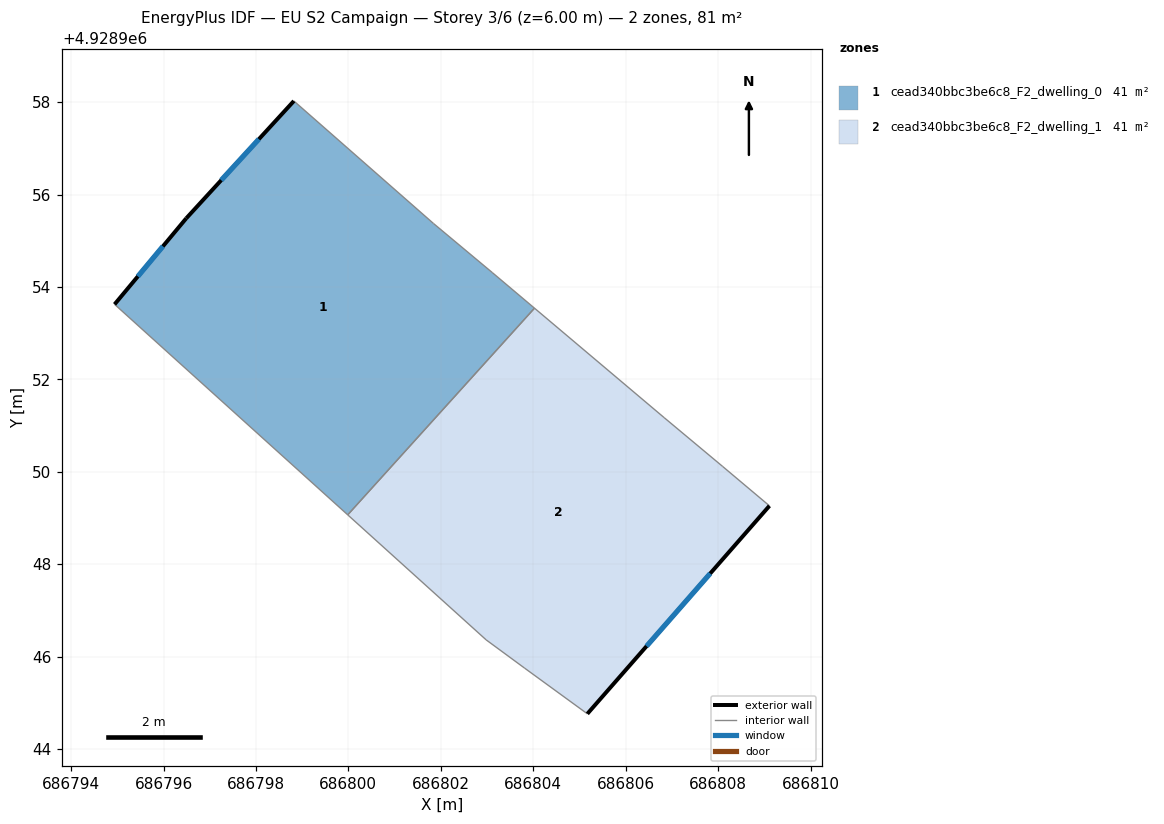
=== STOREY PLAN SPEC (per zone: floor XY polygon, exterior-wall plan segments, windows/doors) ===
zone 1: cead340bbc3be6c8_F2_dwelling_0  (40.7 m²)
  floor: (686801.84, 4928955.37) (686803.11, 4928954.31) (686804.03, 4928953.54) (686799.99, 4928949.07) (686794.94, 4928953.62) (686796.49, 4928955.48) (686798.82, 4928958.02)
  exterior wall: (686798.82, 4928958.02) – (686796.49, 4928955.48)  [3.4 m]
    window: (686798.06, 4928957.20) – (686797.25, 4928956.31)  [1.3 m²]
  exterior wall: (686796.49, 4928955.48) – (686794.94, 4928953.62)  [2.4 m]
    window: (686795.99, 4928954.88) – (686795.45, 4928954.23)  [0.9 m²]
  interior walls: 5
zone 2: cead340bbc3be6c8_F2_dwelling_1  (40.7 m²)
  floor: (686806.83, 4928951.17) (686808.10, 4928950.11) (686809.11, 4928949.26) (686805.17, 4928944.76) (686803.81, 4928945.75) (686802.98, 4928946.36) (686799.99, 4928949.07) (686804.03, 4928953.54)
  exterior wall: (686805.17, 4928944.76) – (686809.11, 4928949.26)  [6.0 m]
    window: (686806.45, 4928946.23) – (686807.83, 4928947.80)  [2.2 m²]
  interior walls: 7

=== DERIVED (storey summary) ===
Building: EU S2 Campaign
Storey: 3 of 6  (floor level z = 6.00 m)
Storey gross floor area: 81.4 m²
Zones on this storey: 2
  - cead340bbc3be6c8_F2_dwelling_0: floor 40.7 m²; exterior wall 5.9 m (17.6 m²); 2 window(s) 2.2 m²; WWR 12.2%
  - cead340bbc3be6c8_F2_dwelling_1: floor 40.7 m²; exterior wall 6.0 m (17.9 m²); 1 window(s) 2.2 m²; WWR 12.2%
Zone adjacency (shared interzone walls):
  - cead340bbc3be6c8_F2_dwelling_0 ↔ cead340bbc3be6c8_F2_dwelling_1